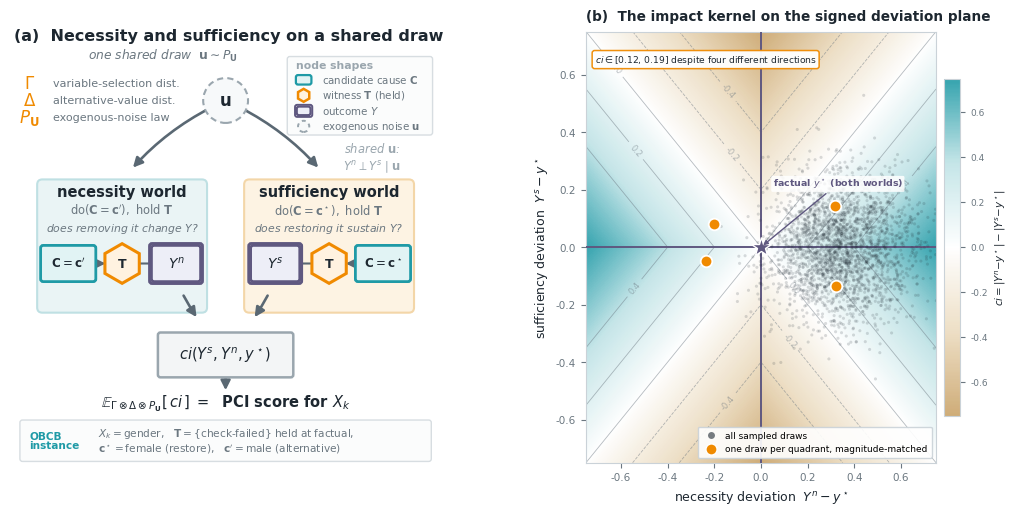

Generate this figure with matplotlib:
#!/usr/bin/env python3
"""Full-width Section-3 figure illustrating the PCI mechanism (two-worlds contrast).

Panel (a) -- TUNING FORK: a single noise draw u ~ P_U at the apex forks into a
necessity world (do(C=c'), hold T) and a sufficiency world (do(C=c*), hold T);
the two outcomes Y^n, Y^s rejoin at the impact kernel ci, whose expectation over
Gamma (x) Delta (x) P_U is the PCI score. The fork *is* the product
decomposition of Def. (jointnecsuf): given u, the two worlds are conditionally
independent. A small OBCB inset grounds the schematic.

Panel (b) -- SIGNED QUADRANT PLANE: the kernel ci lives on the FULL signed plane
(Y^n - y*, Y^s - y*), not the pre-folded |Y^n - y*| used previously. Because
ci = |Y^n-y*| - |Y^s-y*| depends only on the two absolute deviations, the field
is symmetric under an independent sign flip of either axis: four qualitatively
different stories (which direction each counterfactual world moved relative to
the factual) collapse onto the same score whenever the magnitudes match. Four
marked points at matching |x|,|y| in each quadrant make that many-to-one
collapse concrete before any absolute value is taken.

Palette + redundant role encoding shared with make_example_dags.py so the figure
reads as one family. Colour is never the sole channel.
"""

import argparse
import os

import matplotlib

matplotlib.use("Agg")
import numpy as np
import matplotlib.patches as mpatches
import matplotlib.pyplot as plt
from matplotlib.colors import LinearSegmentedColormap, TwoSlopeNorm
from matplotlib.patches import FancyArrowPatch
from matplotlib.lines import Line2D

# ---------- palette (shared with make_example_dags.py) ----------
TEAL = "#1F9AA6"
GOLD = "#F08A00"
INK = "#1d2730"
SUS_FILL = "#e1f3f4"; SUS_EDGE = TEAL
WIT_FILL = "#fff2e0"; WIT_EDGE = GOLD
OUT_FILL = "#edeef7"; OUT_EDGE = "#5f5880"
NOI_FILL = "#f7f9fa"; NOI_EDGE = "#9aa6ae"
EDGE_COL = "#5a6873"
CAP_COL = "#6b7780"
NEC_BAND = "#eaf4f5"   # cool backing for necessity world
SUF_BAND = "#fdf3e3"   # warm backing for sufficiency world

plt.rcParams.update({"font.family": "DejaVu Sans", "svg.fonttype": "none",
                     "pdf.fonttype": 42, "ps.fonttype": 42})


# ---------------- small drawing helpers ----------------
def rbox(ax, x, y, hw, hh, label, fc, ec, lw=2.0, fs=11, double=False, tc=INK):
    ax.add_patch(mpatches.FancyBboxPatch(
        (x - hw, y - hh), 2 * hw, 2 * hh,
        boxstyle="round,pad=0.02,rounding_size=0.06",
        linewidth=lw, edgecolor=ec, facecolor=fc, zorder=5))
    if double:
        ax.add_patch(mpatches.FancyBboxPatch(
            (x - hw - 0.045, y - hh - 0.045), 2 * (hw + 0.045), 2 * (hh + 0.045),
            boxstyle="round,pad=0.02,rounding_size=0.06",
            linewidth=lw, edgecolor=ec, facecolor="none", zorder=5))
    ax.text(x, y, label, ha="center", va="center", fontsize=fs,
            fontweight="bold", color=tc, zorder=7, linespacing=0.95)
    return (x, y, hw, hh)


def hexnode(ax, x, y, r, label, fc=WIT_FILL, ec=WIT_EDGE, lw=2.2, fs=10):
    ax.add_patch(mpatches.RegularPolygon(
        (x, y), numVertices=6, radius=r, orientation=0.0,
        linewidth=lw, edgecolor=ec, facecolor=fc, zorder=5))
    ax.text(x, y, label, ha="center", va="center", fontsize=fs,
            fontweight="bold", color=INK, zorder=7)
    return (x, y, r, r)


def circ(ax, x, y, r, label, fc=NOI_FILL, ec=NOI_EDGE, lw=1.5, fs=10):
    ax.add_patch(mpatches.Circle(
        (x, y), radius=r, linewidth=lw, linestyle=(0, (3, 2)),
        edgecolor=ec, facecolor=fc, zorder=5))
    ax.text(x, y, label, ha="center", va="center", fontsize=fs,
            fontweight="bold", color=INK, zorder=7)
    return (x, y, r, r)


def arrow(ax, a, b, rad=0.0, color=EDGE_COL, lw=1.6, style="-", ms=13, z=3):
    ca, cb = (a[0], a[1]), (b[0], b[1])
    ax.add_patch(FancyArrowPatch(
        posA=ca, posB=cb, connectionstyle=f"arc3,rad={rad}",
        arrowstyle="-|>", mutation_scale=ms, lw=lw, color=color,
        linestyle=style, shrinkA=12, shrinkB=12, zorder=z))


# ============================================================
# Panel (a): tuning fork
# ============================================================
def panel_fork(ax):
    ax.set_xlim(0, 10); ax.set_ylim(0, 10); ax.axis("off"); ax.set_aspect("equal")

    # --- title (raised, with clear space beneath) ---
    ax.text(0.1, 9.9, "(a)  Necessity and sufficiency on a shared draw",
            ha="left", va="center", fontsize=11.5, fontweight="bold", color=INK)

    # --- inputs (left rail), named with the paper's terminology ---
    knob_x = 0.45
    knobs = [(r"$\Gamma$", "variable-selection dist.", 8.8),
             (r"$\Delta$", "alternative-value dist.", 8.4),
             (r"$P_{\mathbf{U}}$", "exogenous-noise law", 8.0)]
    for sym, name, yy in knobs:
        ax.text(knob_x, yy, sym, ha="center", va="center", fontsize=12.0,
                fontweight="bold", color=GOLD, zorder=7)
        ax.text(knob_x + 0.55, yy, name, ha="left", va="center",
                fontsize=8.0, color=CAP_COL, zorder=7)

    # --- node-shape legend (top-right) ---
    lx0, lx1, lyt = 6.45, 9.78, 9.22
    ax.add_patch(mpatches.FancyBboxPatch(
        (lx0, 7.62), lx1 - lx0, 1.78, boxstyle="round,pad=0.02,rounding_size=0.06",
        linewidth=1.0, edgecolor="#d7dde1", facecolor="#fbfcfc", zorder=3))
    ax.text(lx0 + 0.18, lyt, "node shapes", ha="left", va="center", fontsize=7.8,
            fontweight="bold", color="#9aa6ae", zorder=6)
    ix, tx = lx0 + 0.36, lx0 + 0.78
    legrows = [
        ("box", SUS_FILL, SUS_EDGE, r"candidate cause $\mathbf{C}$"),
        ("hex", WIT_FILL, WIT_EDGE, r"witness $\mathbf{T}$ (held)"),
        ("double", OUT_FILL, OUT_EDGE, r"outcome $Y$"),
        ("circ", NOI_FILL, NOI_EDGE, r"exogenous noise $\mathbf{u}$"),
    ]
    for i, (shape, fc, ec, lab) in enumerate(legrows):
        yy = 8.88 - i * 0.36
        if shape == "box":
            ax.add_patch(mpatches.FancyBboxPatch((ix - 0.17, yy - 0.10), 0.34, 0.20,
                boxstyle="round,pad=0.01,rounding_size=0.05",
                linewidth=1.6, edgecolor=ec, facecolor=fc, zorder=6))
        elif shape == "double":
            ax.add_patch(mpatches.FancyBboxPatch((ix - 0.15, yy - 0.09), 0.30, 0.18,
                boxstyle="round,pad=0.01,rounding_size=0.05",
                linewidth=1.6, edgecolor=ec, facecolor=fc, zorder=6))
            ax.add_patch(mpatches.FancyBboxPatch((ix - 0.19, yy - 0.13), 0.38, 0.26,
                boxstyle="round,pad=0.01,rounding_size=0.05",
                linewidth=1.4, edgecolor=ec, facecolor="none", zorder=6))
        elif shape == "hex":
            ax.add_patch(mpatches.RegularPolygon((ix, yy), 6, radius=0.15,
                edgecolor=ec, facecolor=fc, lw=1.8, zorder=6))
        else:
            ax.add_patch(mpatches.Circle((ix, yy), 0.13, edgecolor=ec,
                facecolor=fc, lw=1.4, linestyle=(0, (2, 2)), zorder=6))
        ax.text(tx, yy, lab, ha="left", va="center", fontsize=7.4,
                color=CAP_COL, zorder=6)

    # --- apex: shared noise ---
    U = circ(ax, 5.0, 8.4, 0.52, r"$\mathbf{u}$", fs=12)
    ax.text(3.55, 9.45, r"one shared draw  $\mathbf{u}\sim P_{\mathbf{U}}$",
            ha="center", va="center", fontsize=8.8, color=CAP_COL, style="italic")

    # --- the two worlds (backing bands), taller for breathing room ---
    BTOP, BBOT = 6.55, 3.5

    def world(cx, band, edge, title, sub, cause_lbl, out_lbl, out_sym, mirror=False):
        ax.add_patch(mpatches.FancyBboxPatch(
            (cx - 1.95, BBOT), 3.9, BTOP - BBOT,
            boxstyle="round,pad=0.02,rounding_size=0.12",
            linewidth=1.5, edgecolor=edge, facecolor=band, zorder=1))
        ax.text(cx, 6.28, title, ha="center", va="center", fontsize=10.5,
                fontweight="bold", color=INK, zorder=6)
        ax.text(cx, 5.86, sub, ha="center", va="center", fontsize=8.3,
                color=CAP_COL, zorder=6)
        ax.text(cx, 5.44, out_lbl, ha="center", va="center", fontsize=7.8,
                style="italic", color=CAP_COL, zorder=6)
        # mini-DAG cause -> witness(held) -> outcome; mirror puts the outcome
        # toward the centre so both worlds feed the kernel symmetrically
        s = -1.0 if mirror else 1.0
        c = rbox(ax, cx - 1.25 * s, 4.62, 0.62, 0.40, cause_lbl, SUS_FILL,
                 SUS_EDGE, fs=8.6)
        t = hexnode(ax, cx, 4.62, 0.46, r"$\mathbf{T}$", fs=9)
        o = rbox(ax, cx + 1.25 * s, 4.62, 0.55, 0.40, out_sym, OUT_FILL,
                 OUT_EDGE, fs=10, double=True)
        arrow(ax, c, t, lw=1.5, ms=11)
        arrow(ax, t, o, lw=1.5, ms=11)
        return o

    o_nec = world(2.6, NEC_BAND, "#bfe0e3", "necessity world",
                  r"$\mathrm{do}(\mathbf{C}=\mathbf{c}'),\ \mathrm{hold}\ \mathbf{T}$",
                  r"$\mathbf{C}{=}\mathbf{c}'$", "does removing it change $Y$?", r"$Y^n$")
    o_suf = world(7.4, SUF_BAND, "#f3d6a8", "sufficiency world",
                  r"$\mathrm{do}(\mathbf{C}=\mathbf{c}^\star),\ \mathrm{hold}\ \mathbf{T}$",
                  r"$\mathbf{C}{=}\mathbf{c}^\star$", "does restoring it sustain $Y$?", r"$Y^s$",
                  mirror=True)

    # --- fork edges: apex -> each world ---
    arrow(ax, (U[0], U[1]), (2.6, BTOP), rad=0.12, lw=1.9, ms=14)
    arrow(ax, (U[0], U[1]), (7.4, BTOP), rad=-0.12, lw=1.9, ms=14)

    # --- conditional-independence annotation (off the fork arrows, right side) ---
    ax.text(8.4, 7.05,
            "shared $\\mathbf{u}$:\n$Y^n \\perp Y^s \\mid \\mathbf{u}$",
            ha="center", va="center", fontsize=8.3, style="italic",
            color="#9aa6ae", zorder=6, linespacing=1.3)

    # --- rejoin at the kernel (arrows land on the box's top edge, heads visible) ---
    ci = rbox(ax, 5.0, 2.5, 1.55, 0.50,
              r"$ci(Y^s, Y^n, y^\star)$", "#f3f5f6", "#9aa6ae", lw=1.8, fs=10.5)
    arrow(ax, (o_nec[0], 4.22), (4.55, 3.06), rad=0.05, lw=1.9, ms=14, z=6)
    arrow(ax, (o_suf[0], 4.22), (5.45, 3.06), rad=-0.05, lw=1.9, ms=14, z=6)

    # --- score ---
    arrow(ax, (5.0, 2.0), (5.0, 1.68), lw=1.9, ms=14)
    ax.text(5.0, 1.38,
            r"$\mathbb{E}_{\Gamma\otimes\Delta\otimes P_{\mathbf{U}}}"
            r"[\,ci\,]\ =\ $ PCI score for $X_k$",
            ha="center", va="center", fontsize=10.5, fontweight="bold",
            color=INK, zorder=7)

    # --- OBCB inset (concrete grounding) ---
    ax.add_patch(mpatches.FancyBboxPatch(
        (0.25, 0.05), 9.5, 0.92, boxstyle="round,pad=0.02,rounding_size=0.06",
        linewidth=1.0, edgecolor="#d7dde1", facecolor="#fbfcfc", zorder=2))
    ax.text(0.45, 0.51, "OBCB\ninstance", ha="left", va="center", fontsize=7.6,
            fontweight="bold", color=TEAL, zorder=6, linespacing=0.95)
    ax.text(2.05, 0.51,
            r"$X_k=$gender,   $\mathbf{T}=\{$check-failed$\}$ held at factual,"
            "\n"
            r"$\mathbf{c}^\star=$female (restore),   $\mathbf{c}'=$male (alternative)",
            ha="left", va="center", fontsize=7.6, color=CAP_COL, zorder=6,
            linespacing=1.15)


# ============================================================
# Shared draws feeding panel (b), seeded for a reproducible cloud.
# ============================================================
def sample_draws(seed=7, n=2500):
    rng = np.random.default_rng(seed)
    # X = Y^n - y*: necessity deviation, usually strongly positive (removing
    # the candidate cause usually flips the outcome the same way) but with
    # enough spread that noise occasionally pushes it negative.
    X = rng.normal(0.35, 0.16, size=n)
    # Y = Y^s - y*: sufficiency deviation, centred at 0 (restoring the cause
    # usually reproduces the factual outcome) with symmetric noise, so both
    # signs are common -- this is what actually populates all four quadrants.
    Y = rng.normal(0.0, 0.13, size=n)
    CI = np.abs(X) - np.abs(Y)
    return X, Y, CI


def pick_quadrant_examples(X, Y, target=(0.32, 0.14)):
    """One real draw per quadrant, each close to the same |x|,|y| target --
    a genuine near-coincidence in the sampled data, not four hand-placed
    synthetic points."""
    x0, y0 = target
    picks = {}
    for sx, sy in [(1, 1), (-1, 1), (-1, -1), (1, -1)]:
        mask = (np.sign(X) == sx) & (np.sign(Y) == sy)
        if not mask.any():
            continue
        idx = np.flatnonzero(mask)
        d2 = (X[idx] - sx * x0) ** 2 + (Y[idx] - sy * y0) ** 2
        picks[(sx, sy)] = idx[d2.argmin()]
    return picks


# ============================================================
# Panel (b): signed quadrant plane -- same score, four stories
# ============================================================
def panel_quadrants(ax, X, Y, CI):
    d = 0.75  # axis half-range; wide enough to hold the sampled cloud
    gx = np.linspace(-d, d, 260)
    gy = np.linspace(-d, d, 260)
    GX, GY = np.meshgrid(gx, gy)
    # impact kernel EXACTLY as defined (Absolute Difference score, sec3):
    #   ci = |Y^n - y*| - |Y^s - y*|   (necessity gain minus sufficiency loss).
    # Depends only on the two absolute deviations, so it is invariant under an
    # independent sign flip of either axis -- the field is genuinely 4-fold
    # symmetric, which is the point of drawing it unfolded like this.
    FIELD = np.abs(GX) - np.abs(GY)

    cmap = LinearSegmentedColormap.from_list(
        "ci", ["#caa46a", "#ecdcc0", "#ffffff", "#bfe3e6", "#1F9AA6"])
    norm = TwoSlopeNorm(vmin=-d, vcenter=0.0, vmax=d)
    im = ax.imshow(FIELD, origin="lower", extent=[-d, d, -d, d], aspect="auto",
                   cmap=cmap, norm=norm, zorder=1, alpha=0.9)
    cs = ax.contour(GX, GY, FIELD, levels=[-0.4, -0.2, 0.0, 0.2, 0.4],
                    colors="#6b7780", linewidths=0.6, alpha=0.5, zorder=2)
    ax.clabel(cs, fmt="%.1f", fontsize=6.0, inline=True)

    cb = ax.figure.colorbar(im, ax=ax, fraction=0.045, pad=0.02)
    cb.set_label(r"$ci=|Y^n{-}y^\star|-|Y^s{-}y^\star|$", fontsize=7.4, color=INK)
    cb.ax.tick_params(labelsize=6.5, colors=CAP_COL)
    cb.outline.set_edgecolor("#cad2d8")

    # quadrant dividers: both worlds exactly at their factual value
    ax.axhline(0.0, color=OUT_EDGE, lw=1.4, zorder=4)
    ax.axvline(0.0, color=OUT_EDGE, lw=1.4, zorder=4)
    ax.plot([0.0], [0.0], marker="*", ms=15, color=OUT_EDGE,
            markeredgecolor="white", markeredgewidth=1.0, zorder=7, clip_on=False)
    ax.annotate(r"factual $y^\star$ (both worlds)", xy=(0.0, 0.0),
                xytext=(0.05, 0.22), fontsize=6.8, color=OUT_EDGE,
                fontweight="bold", ha="left", va="center", zorder=8,
                arrowprops=dict(arrowstyle="-|>", color=OUT_EDGE, lw=1.0),
                bbox=dict(boxstyle="round,pad=0.15", fc="white", ec="none",
                          alpha=0.85))

    # the full sampled cloud, faint
    ax.scatter(X, Y, s=5, facecolor=INK, edgecolor="none", alpha=0.16,
               zorder=5)

    # one real draw per quadrant, matched on |x|,|y| -- an actual
    # near-coincidence in the data, not a synthetic symmetric example
    picks = pick_quadrant_examples(X, Y)
    if picks:
        idx = list(picks.values())
        ax.scatter(X[idx], Y[idx], s=70, facecolor=GOLD, edgecolor="white",
                   linewidths=1.3, zorder=9)
        cis = CI[idx]
        ax.text(-d * 0.95, d * 0.90,
                r"$ci\in[$" f"{cis.min():.2f}, {cis.max():.2f}"
                r"$]$ despite four different directions",
                fontsize=6.6, color=INK, ha="left", va="top", zorder=9,
                linespacing=1.35,
                bbox=dict(boxstyle="round,pad=0.28", fc="white", ec=GOLD,
                          lw=1.1, alpha=0.95))

    legend_elements = [
        Line2D([0], [0], marker="o", color="none", markerfacecolor=INK,
               markeredgecolor="none", alpha=0.6, markersize=5,
               label="all sampled draws"),
        Line2D([0], [0], marker="o", color="none", markerfacecolor=GOLD,
               markeredgecolor="white", markeredgewidth=1.0, markersize=8,
               label="one draw per quadrant, magnitude-matched"),
    ]
    ax.legend(handles=legend_elements, loc="lower right", fontsize=6.5,
              frameon=True, framealpha=0.9, edgecolor="#cad2d8",
              handletextpad=0.5, borderpad=0.5)

    ax.set_xlim(-d, d); ax.set_ylim(-d, d)
    ax.set_xlabel(r"necessity deviation  $Y^n - y^\star$", fontsize=9.0, color=INK)
    ax.set_ylabel(r"sufficiency deviation  $Y^s - y^\star$", fontsize=9.0, color=INK)
    ax.tick_params(labelsize=7.5, colors=CAP_COL)
    for s in ax.spines.values():
        s.set_color("#cad2d8")
    ax.set_title(r"(b)  The impact kernel on the signed deviation plane",
                 loc="left", fontsize=9.8, fontweight="bold", color=INK, pad=8)


def emit(outdir):
    fig, (ax1, ax2) = plt.subplots(
        1, 2, figsize=(12.5, 5.6),
        gridspec_kw=dict(width_ratios=[1.25, 1.0], wspace=0.30))
    panel_fork(ax1)
    X, Y, CI = sample_draws()
    panel_quadrants(ax2, X, Y, CI)
    fig.tight_layout()
    # Vector PDF for the paper (text/lines/patches stay vector; only the ci
    # heatmap is raster, embedded at high dpi); PNG is a quick preview.
    fig.savefig(os.path.join(outdir, "pci_mechanism.pdf"), dpi=600,
                bbox_inches="tight", facecolor="white")
    fig.savefig(os.path.join(outdir, "pci_mechanism.png"), dpi=200,
                bbox_inches="tight", facecolor="white")
    plt.close(fig)
    print("wrote pci_mechanism.{pdf,png} to", outdir)


if __name__ == "__main__":
    ap = argparse.ArgumentParser()
    ap.add_argument("--outdir", default="figures")
    args = ap.parse_args()
    os.makedirs(args.outdir, exist_ok=True)
    emit(args.outdir)
